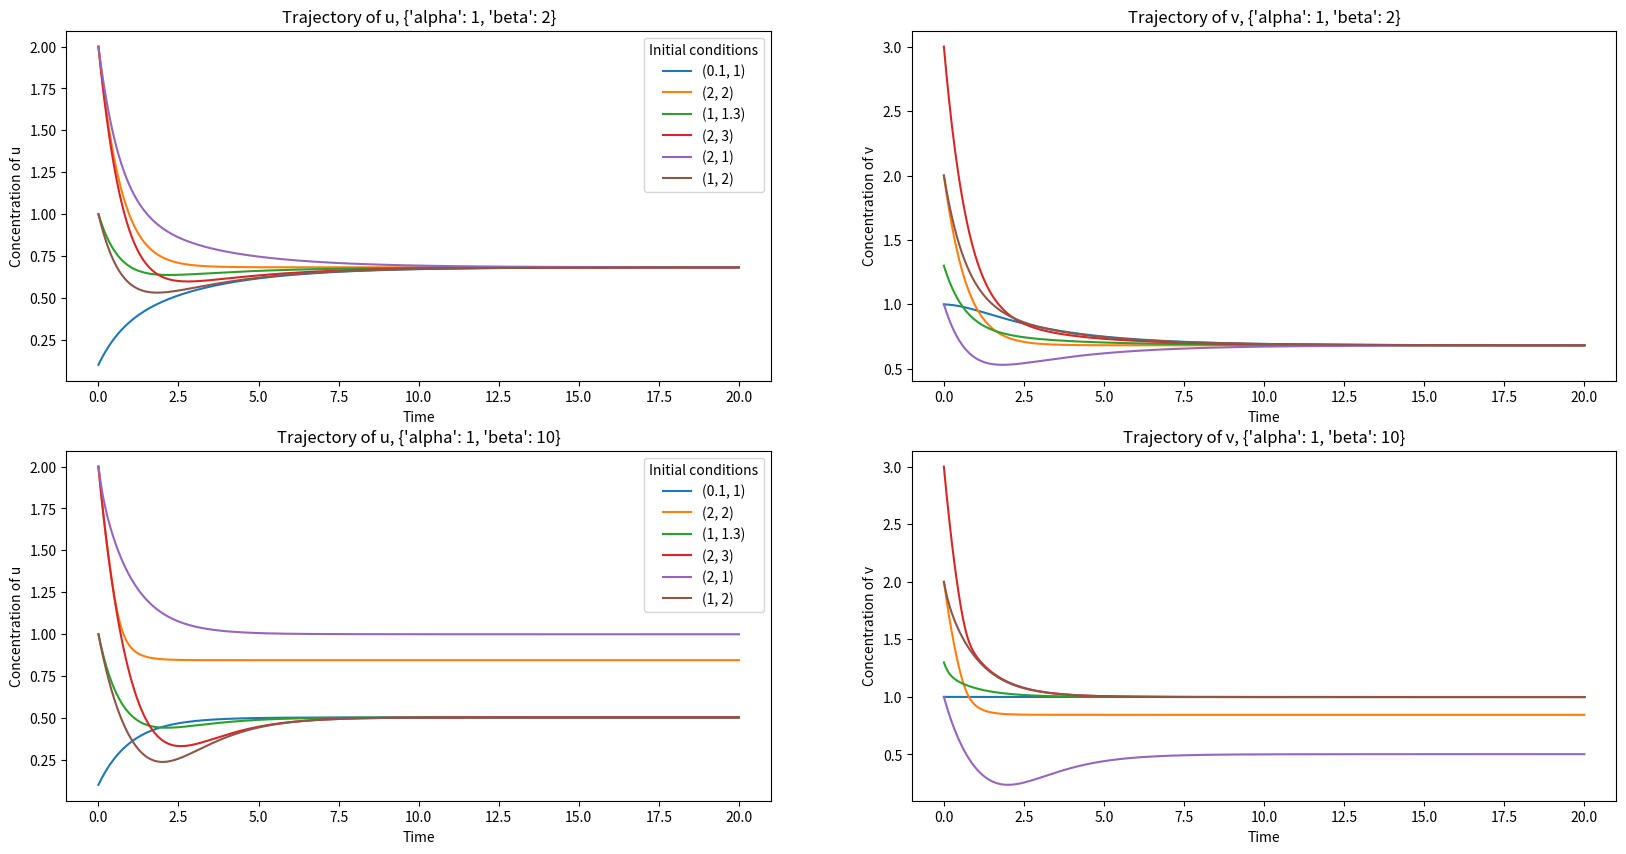

Recreate this plot in Python.
# -*- coding: utf-8 -*-
"""
Created on Fri Feb 14 15:54:16 2020

[redacted]
"""

# We study the system: du/dt = alpha/(1+v^beta) - u
#                      dv/dt = alpha/(1+u^beta) - v

from functools import partial 
from collections import defaultdict 
import numpy as np # Numerical computing library
import matplotlib.pyplot as plt # Plotting library
import scipy.integrate #Integration library
from mpl_toolkits.mplot3d import axes3d #Used for the 3d bifurcation plot
import matplotlib.patches as mpatches #used to write custom legends


# a Cauchy problem ca be solved on the interval [0,T] with scipy.integrage.odeint(f,y0,time)

#_____________________________________________________________
# - Simulate this system using scipy.integrate.odeint
# - Draw the trajectories using matplotlib.pyplot.plot

# We will look at those set of parameters
scenarios = [{'alpha':1, 'beta':2}, 
             {'alpha':1, 'beta':10}]

# On this timespan
time = np.linspace(0, 20, 1000)

# Here is a list of interesting initial conditions:
initial_conditions = [(.1,1), (2,2),(1,1.3),(2,3),(2,1),(1,2)]

def cellular_switch(y,t,alpha,beta):
    """ Flow of Gardner's bistable cellular switch
    Args:
        y (array): (concentration of u, concentration of v)
        t (float): time (not used, autonomous system)
        alpha (float): maximum rate of repressor synthesis 
        beta (float): degree of cooperative behavior.
    Return: dy/dt
    """
    u, v = y
    return np.array([(alpha/(1+v**beta)) -u,
                     (alpha/(1+u**beta)) - v])
    
# Do the simulations
#Remember that we define f as the partial application of cellular_switch
trajectory = {}
for i,param in enumerate(scenarios):
    for j,ic in enumerate(initial_conditions):
        trajectory[i,j] = scipy.integrate.odeint(partial(cellular_switch, **param),
                                                 y0=ic,
                                                 t=time)


#Draw the traj
fig, ax = plt.subplots(2,2,figsize=(20,10))
for i,param in enumerate(scenarios):
    for j,ic in enumerate(initial_conditions):
        ax[i][0].set(xlabel='Time', ylabel='Concentration of u', title='Trajectory of u, {}'.format(param))
        ax[i][1].set(xlabel='Time', ylabel='Concentration of v', title='Trajectory of v, {}'.format(param))
        l = ax[i][0].plot(time,trajectory[i,j][:,0], label=ic)
        ax[i][1].plot(time,trajectory[i,j][:,1], color=l[0].get_color())
    ax[i][0].legend(title='Initial conditions')


#___________________________________________________________________
#Phase Diagram
    #Isoclines

#Null isiclines are the manifolds on which one component of the flow is null
    #Find the equation of null-isoclines for u and v

uspace = np.linspace(0,2,100)
vspace = np.linspace(0,2,100)

def plot_isocline(ax,uspace,vspace,alpha,beta,color = 'k', style = '--', opacity = .5):
    """ plot the isclones of the symetric cellular switch system"""
    ax.plot(uspace,alpha/(1+uspace**beta),style,color = color,alpha = opacity)
    ax.plot(alpha/(1+vspace**beta),vspace,style,color = color,alpha = opacity)
    ax.set(xlabel = 'u',ylabel = 'v')



fig1, ax1 = plt.subplots(3,3,figsize=(20,10))
    
    
    
    

